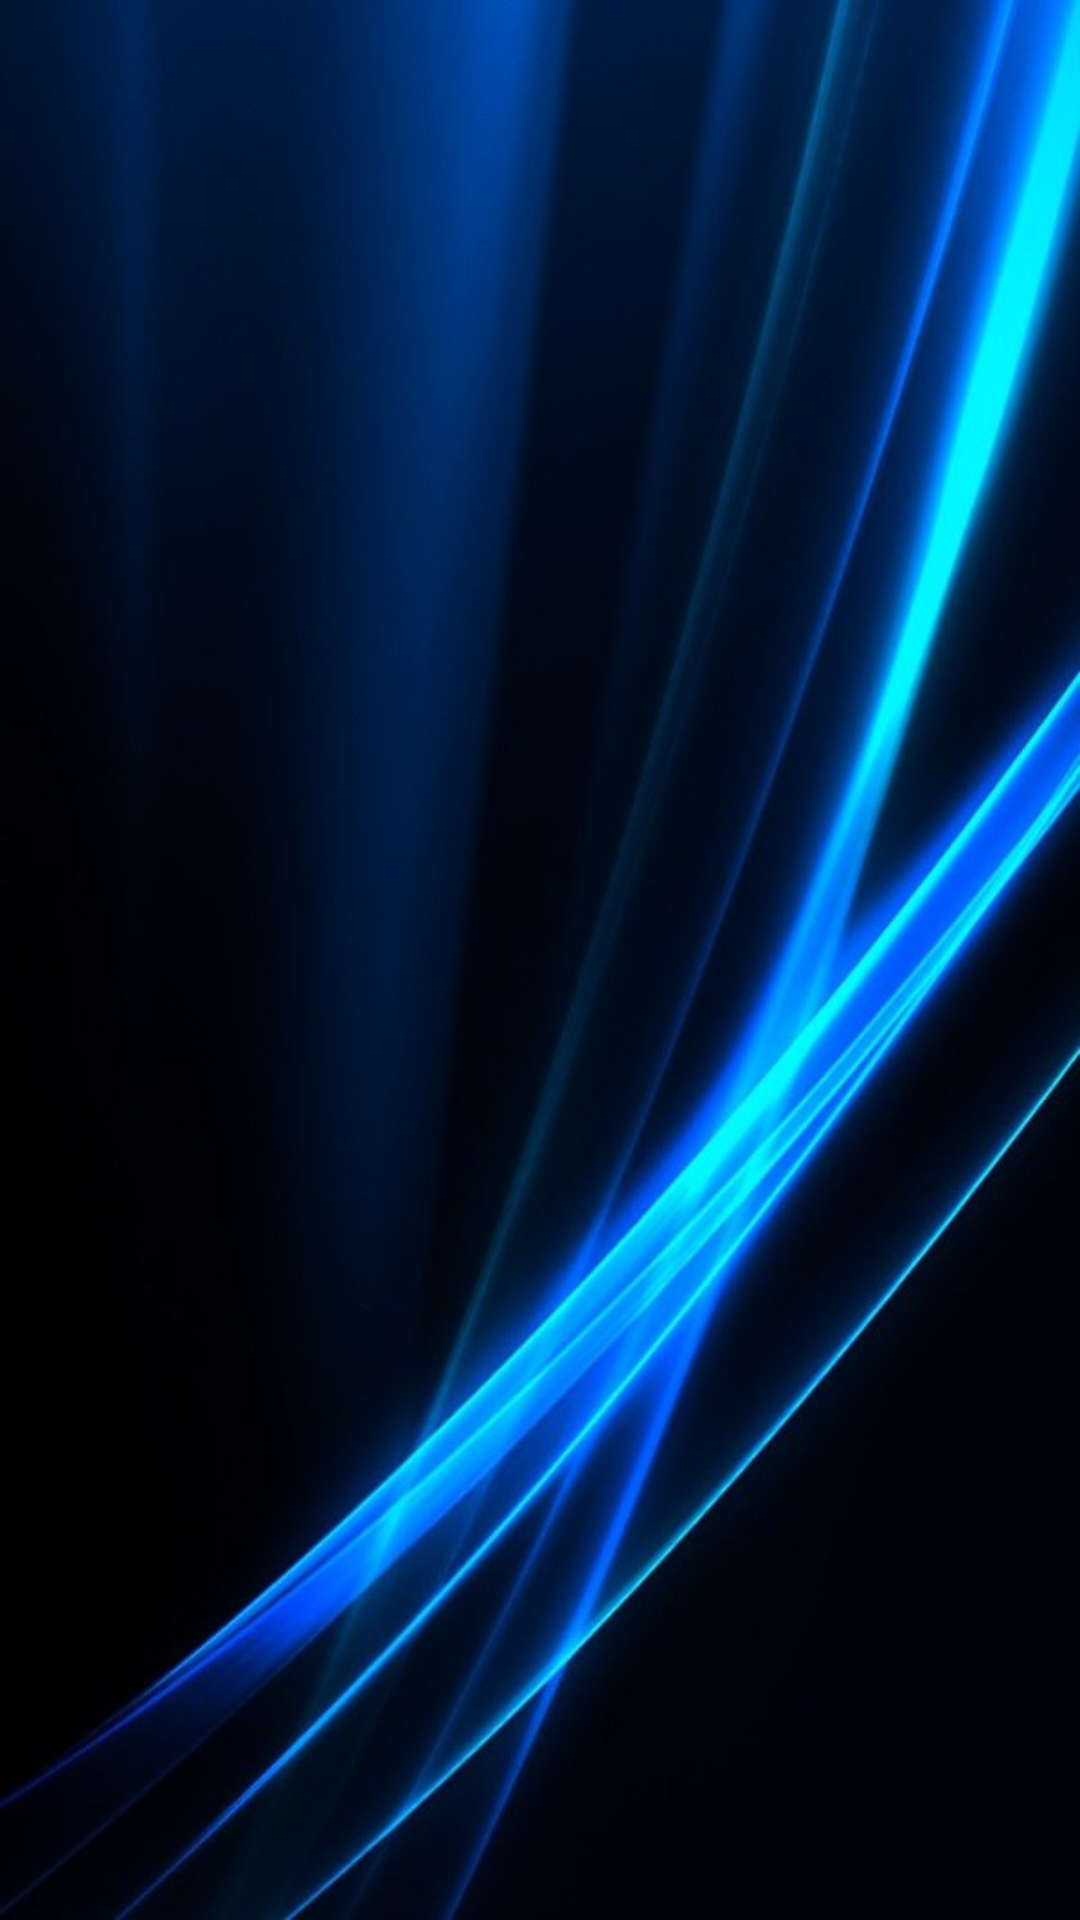

The Android layout XML behind this screen, and the referenced resources:
<!-- AndroidManifest.xml: application theme Theme.MyTheme -->
<!-- res/layout/friend.xml -->
<RelativeLayout xmlns:android="http://schemas.android.com/apk/res/android"
    xmlns:tools="http://schemas.android.com/tools" android:layout_width="match_parent"
    android:background="@drawable/defaultback"
    android:layout_height="match_parent" android:paddingLeft="@dimen/activity_horizontal_margin"
    android:paddingRight="@dimen/activity_horizontal_margin"
    android:paddingTop="@dimen/activity_vertical_margin"
    android:paddingBottom="@dimen/activity_vertical_margin"
    tools:context="ru.hse.actionbartabs.FriendActivity">

    <ListView
        android:layout_width="match_parent"
        android:layout_height="match_parent"
        android:id="@+id/listFriend"
        android:layout_alignParentLeft="false"
        android:layout_alignParentStart="false"
        android:headerDividersEnabled="false" />
</RelativeLayout>
<!-- resources referenced by this layout -->
<resources>
  <!-- drawable defaultback: jpg bitmap (drawable, 54421 bytes) -->
  <style name="Theme.MyTheme" parent="Theme.AppCompat.Light">
          <item name="actionBarStyle">@style/Widget.Styled.ActionBar</item>
      </style>
  <style name="Widget.Styled.ActionBar" parent="@style/Theme.AppCompat.Light">
          <item name="background">@color/orange_color</item>
          <item name="android:actionBarItemBackground">@color/white_color</item>
          <item name="titleTextStyle">@style/MyActionBarTitleText</item>
  
      </style>
  <color name="orange_color">#F78D1F</color>
  <color name="white_color">#FFFFFF</color>
  <style name="MyActionBarTitleText" parent="@style/TextAppearance.AppCompat.Widget.ActionBar.Title">
          <item name="android:textColor">@color/white_color</item>
      </style>
</resources>
